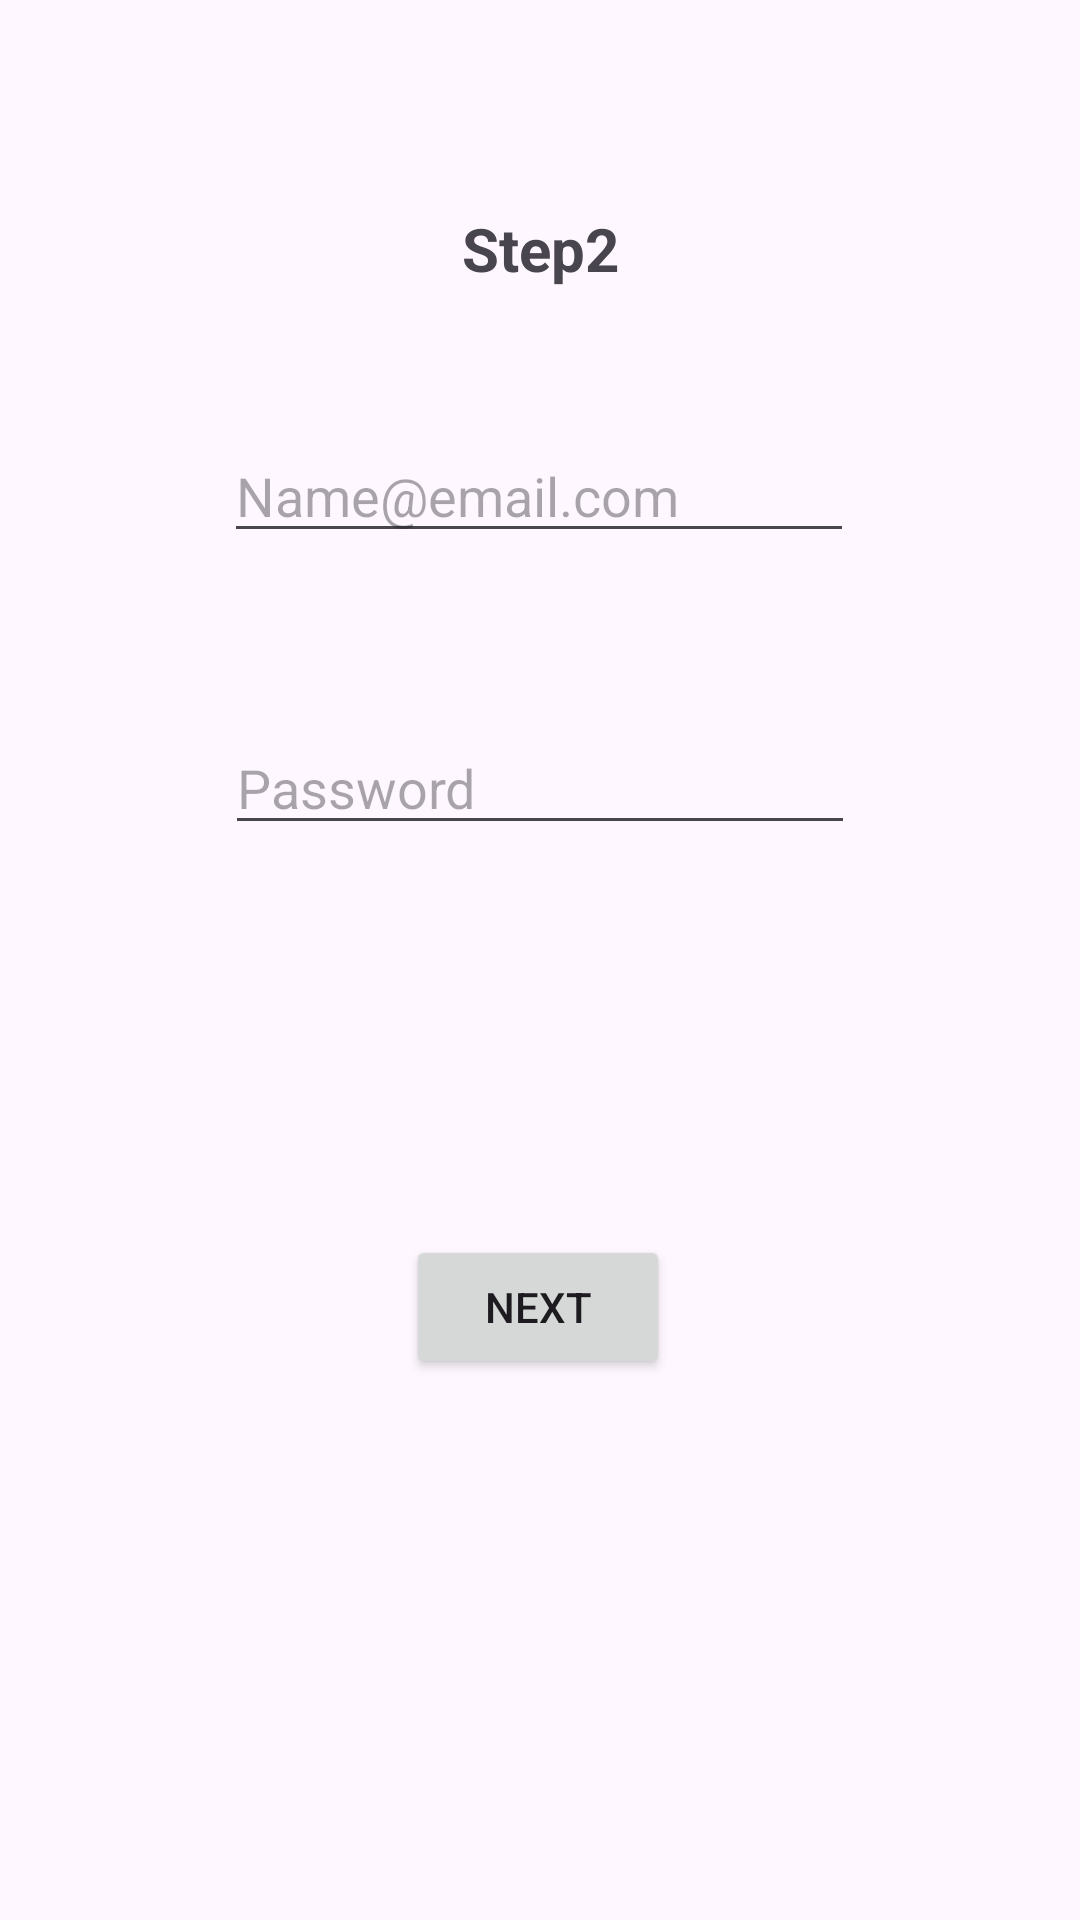

Write the Android layout XML for this screen, with the resource values it uses.
<!-- AndroidManifest.xml: application theme Theme.Fragment -->
<!-- res/layout/activity_login.xml -->
<?xml version="1.0" encoding="utf-8"?>
<androidx.constraintlayout.widget.ConstraintLayout xmlns:android="http://schemas.android.com/apk/res/android"
    xmlns:app="http://schemas.android.com/apk/res-auto"
    xmlns:tools="http://schemas.android.com/tools"
    android:id="@+id/main"
    android:layout_width="match_parent"
    android:layout_height="match_parent"
    tools:context=".LoginActivity">

    <TextView
        android:id="@+id/tvStep3"
        android:layout_width="wrap_content"
        android:layout_height="wrap_content"
        android:text="Step2"
        android:textSize="20sp"
        android:textStyle="bold"
        app:layout_constraintBottom_toBottomOf="parent"
        app:layout_constraintEnd_toEndOf="parent"
        app:layout_constraintStart_toStartOf="parent"
        app:layout_constraintTop_toTopOf="parent"
        app:layout_constraintVertical_bias="0.113" />

    <EditText
        android:id="@+id/etEmail"
        android:layout_width="wrap_content"
        android:layout_height="wrap_content"
        android:ems="10"
        android:hint="Name@email.com"
        android:inputType="textEmailAddress"
        app:layout_constraintBottom_toBottomOf="parent"
        app:layout_constraintEnd_toEndOf="parent"
        app:layout_constraintHorizontal_bias="0.497"
        app:layout_constraintStart_toStartOf="parent"
        app:layout_constraintTop_toBottomOf="@+id/tvStep3"
        app:layout_constraintVertical_bias="0.093" />

    <Button
        android:id="@+id/btnNext2"
        android:layout_width="wrap_content"
        android:layout_height="wrap_content"
        android:onClick="onBtnNext"
        android:text="Next"
        app:layout_constraintBottom_toBottomOf="parent"
        app:layout_constraintEnd_toEndOf="parent"
        app:layout_constraintHorizontal_bias="0.498"
        app:layout_constraintStart_toStartOf="parent"
        app:layout_constraintTop_toBottomOf="@+id/etPassword"
        app:layout_constraintVertical_bias="0.419" />

    <EditText
        android:id="@+id/etPassword"
        android:layout_width="wrap_content"
        android:layout_height="wrap_content"
        android:layout_marginTop="56dp"
        android:ems="10"
        android:hint="Password"
        android:inputType="textPassword"
        app:layout_constraintEnd_toEndOf="parent"
        app:layout_constraintStart_toStartOf="parent"
        app:layout_constraintTop_toBottomOf="@+id/etEmail" />

</androidx.constraintlayout.widget.ConstraintLayout>
<!-- resources referenced by this layout -->
<resources>
  <style name="Theme.Fragment" parent="Base.Theme.Fragment" />
  <style name="Base.Theme.Fragment" parent="Theme.Material3.DayNight.NoActionBar">
          
          
      </style>
</resources>
